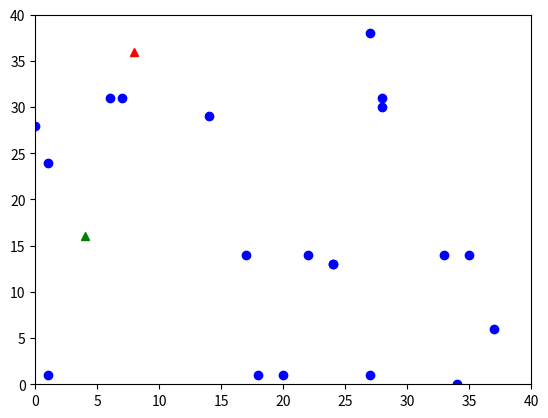

Here is the Python script that generated this plot: (Note: this script raises an exception after producing the figure.)
import random
from math import sqrt
import numpy as np
import matplotlib.pyplot as plt

class Routing(object):

    def __init__(self, name):
        self.name = name
        self.x = float(random.randint(0, 40))
        self.y = float(random.randint(0, 40))
        self.target = None

    def get_distance(self, target):
        """
        Return distance between self and any target object
        """
        x_squared = pow((self.x - target.x), 2)
        y_squared = pow((self.y - target.y), 2)

        return sqrt(x_squared + y_squared)

    def route_to_target(self):
        """
        Moves self closer to current target
        """

        if self.target is None:
            return

        if self.get_distance(self.target) < .2:
            self.target.reached = True
        else:
            self.x += (self.target.x - self.x) * .2
            self.y += (self.target.y - self.y) * .2

class Target(object):

    def __init__(self, reached=False):
        self.x = float(random.randint(0, 40))
        self.y = float(random.randint(0, 40))
        self.reached = reached

class PODs_routing(object):
    """
    Class responsible for moving Routings and tracking targets
    """

    def __init__(self):
        self.Routings = [Routing("RED"), Routing("GREEN")]
        self.targets = list(set([Target() for i in range(20)]))
        self.job_complete = False

    def move_Routings(self):
        """
        Brute force to find best targets for respective Routings
        """

        # Check if all targets have been reached
        unreached_targets = [target for target in self.targets if target.reached is False]
        if len(unreached_targets) == 0:
            self.job_complete = True
            return

        # List of tuples: (Routing object, target object, distance)
        Routing_target_distance = []

        for Routing in self.Routings:
            for target in unreached_targets:
                Routing_target_distance.append((Routing, target, Routing.get_distance(target)))

        # Sort by distance
        Routing_target_distance.sort(key=lambda x: x[2])

        next_moves = Routing_target_distance[:1]

        for potential_move in Routing_target_distance:
            if potential_move[0] != next_moves[0][0]:
                if potential_move[1] != next_moves[0][1]:
                    next_moves.append(potential_move)
                    break
            else:
                continue

        for move in next_moves:
            move[0].target = move[1]
            move[0].drive_to_target()

class Plot(object):
    """
    Class responsible for plotting the movement of Routings and Targets


"""

    def __init__(self, dispatch):
        """
        Takes a PODs_routing object and plots its state.
        """
        self.dispatch = dispatch

        # Initalize plot
        self.fig, self.ax = plt.subplots()
        self.ax.set_xlim(0, 40)
        self.ax.set_ylim(0, 40)

        # Routings represented by points
        self.points_red, = self.ax.plot(self.dispatch.Routings[0].x, self.dispatch.Routings[0].y, color='red', marker='^', linestyle='None')

        self.points_green, = self.ax.plot(self.dispatch.Routings[1].x, self.dispatch.Routings[1].y, color='green', marker='^', linestyle='None')

        # Targets represented by points.
        targets_x_coordinates = [target.x for target in self.dispatch.targets]
        targets_y_coordinates = [target.y for target in self.dispatch.targets]
        self.points_targets_unreached, = self.ax.plot(targets_x_coordinates, targets_y_coordinates, color="blue", marker='o', linestyle='None')

        # No completed targets initially
        self.points_targets_reached, = self.ax.plot([], [], color="pink", marker='o', linestyle='None')

    def update(self):
        """
        Updates plot as Routings move and targets are reached
        """

        # Plot unreached targets
        targets_unreached_x_coordinates = [target.x for target in self.dispatch.targets if target.reached is False]
        targets_unreached_y_coordinates = [target.y for target in self.dispatch.targets if target.reached is False]
        self.points_targets_unreached.set_data(targets_unreached_x_coordinates, targets_unreached_y_coordinates)

        # Plot reached targets
        targets_reached_x_coordinates = [target.x for target in self.dispatch.targets if target.reached is True]
        targets_reached_y_coordinates = [target.y for target in self.dispatch.targets if target.reached is True]
        self.points_targets_reached.set_data(targets_reached_x_coordinates, targets_reached_y_coordinates)

        # Plot movement of Routings
        self.points_red.set_data(np.float(self.dispatch.Routings[0].x), np.float(self.dispatch.Routings[0].y))
        self.points_green.set_data(np.float(self.dispatch.Routings[1].x), np.float(self.dispatch.Routings[1].y))

        # Pause for capture animation
        plt.pause(0.01)

def main():
    """
    1. Creates an instance of the PODs_routing class.
    2. Creates an instance of the Plot class.
    3. Move Routings towards targets until all targets have been reached.
    """

    random.seed(1)
    d = PODs_routing()
    p = Plot(d)

    while d.job_complete is False:
        d.move_Routings()
        p.update()

main()